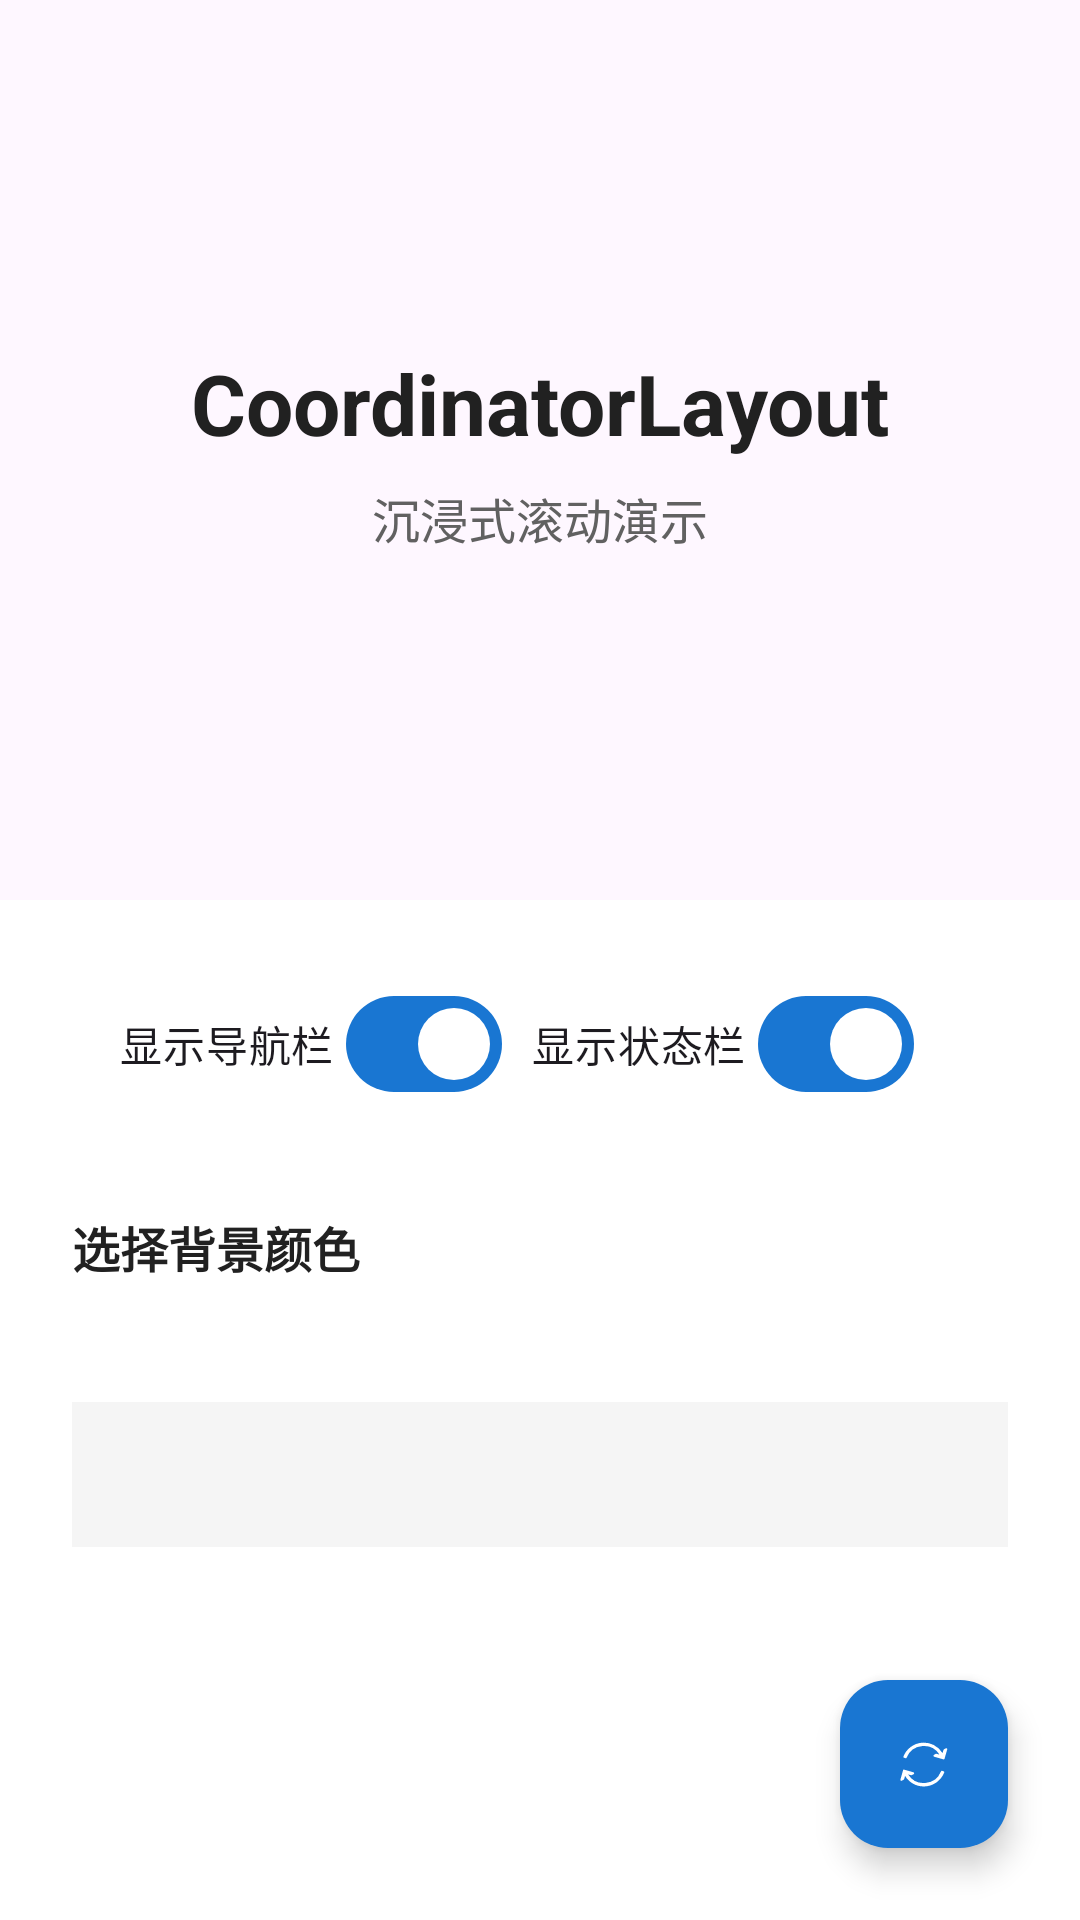

Here is an Android app screen rendered from its layout file. Give the layout XML and the strings, colors and styles it references.
<!-- AndroidManifest.xml: application theme Theme.App -->
<!-- res/layout/activity_coordinator_demo.xml -->
<?xml version="1.0" encoding="utf-8"?>
<androidx.coordinatorlayout.widget.CoordinatorLayout xmlns:android="http://schemas.android.com/apk/res/android"
    xmlns:app="http://schemas.android.com/apk/res-auto"
    xmlns:tools="http://schemas.android.com/tools"
    android:id="@+id/coordinator"
    android:layout_width="match_parent"
    android:layout_height="match_parent"
    android:background="#FFFFFF"
    android:fitsSystemWindows="false"
    tools:context=".CoordinatorDemoActivity">

    
    <com.google.android.material.appbar.AppBarLayout
        android:id="@+id/app_bar_layout"
        android:layout_width="match_parent"
        android:layout_height="wrap_content">

        <com.google.android.material.appbar.CollapsingToolbarLayout
            android:id="@+id/collapsing_toolbar"
            android:layout_width="match_parent"
            android:layout_height="300dp"
            app:contentScrim="@null"
            app:expandedTitleMarginStart="24dp"
            app:expandedTitleMarginTop="24dp"
            app:expandedTitleTextColor="#212121"
            app:layout_scrollFlags="scroll|exitUntilCollapsed"
            app:titleEnabled="false">

            
            <LinearLayout
                android:id="@+id/header_content"
                android:layout_width="match_parent"
                android:layout_height="match_parent"
                android:gravity="center"
                android:orientation="vertical"
                android:padding="24dp"
                app:layout_collapseMode="parallax">

                <TextView
                    android:layout_width="wrap_content"
                    android:layout_height="wrap_content"
                    android:layout_marginBottom="8dp"
                    android:text="CoordinatorLayout"
                    android:textColor="#212121"
                    android:textSize="28sp"
                    android:textStyle="bold" />

                <TextView
                    android:layout_width="wrap_content"
                    android:layout_height="wrap_content"
                    android:gravity="center"
                    android:text="沉浸式滚动演示"
                    android:textColor="#616161"
                    android:textSize="16sp" />

            </LinearLayout>

            
            <com.google.android.material.appbar.MaterialToolbar
                android:id="@+id/toolbar"
                android:layout_width="match_parent"
                android:layout_height="?attr/actionBarSize"
                app:layout_collapseMode="pin" />

        </com.google.android.material.appbar.CollapsingToolbarLayout>

    </com.google.android.material.appbar.AppBarLayout>

    
    <androidx.core.widget.NestedScrollView
        android:id="@+id/content_container"
        android:layout_width="match_parent"
        android:layout_height="match_parent"
        app:layout_behavior="@string/appbar_scrolling_view_behavior">

        <LinearLayout
            android:layout_width="match_parent"
            android:layout_height="wrap_content"
            android:orientation="vertical"
            android:padding="24dp">

            
            <LinearLayout
                android:layout_width="match_parent"
                android:layout_height="wrap_content"
                android:layout_marginBottom="32dp"
                android:gravity="center_vertical"
                android:orientation="horizontal">

                <com.google.android.material.materialswitch.MaterialSwitch
                    android:id="@+id/switch_show_navigation"
                    android:layout_width="wrap_content"
                    android:layout_height="wrap_content"
                    android:layout_marginStart="16dp"
                    android:checked="true"
                    android:text="显示导航栏"
                    app:switchPadding="4dp" />

                <com.google.android.material.materialswitch.MaterialSwitch
                    android:id="@+id/switch_show_status"
                    android:layout_width="wrap_content"
                    android:layout_height="wrap_content"
                    android:layout_marginStart="10dp"
                    android:checked="true"
                    android:text="显示状态栏"
                    app:switchPadding="4dp" />

            </LinearLayout>

            

            
            <LinearLayout
                android:layout_width="match_parent"
                android:layout_height="wrap_content"
                android:layout_marginBottom="24dp"
                android:orientation="vertical">

                <TextView
                    android:id="@+id/tv_select_color_label"
                    android:layout_width="wrap_content"
                    android:layout_height="wrap_content"
                    android:layout_marginBottom="16dp"
                    android:text="选择背景颜色"
                    android:textColor="#212121"
                    android:textSize="16sp"
                    android:textStyle="bold" />

                <androidx.recyclerview.widget.RecyclerView
                    android:id="@+id/color_recycler"
                    android:layout_width="match_parent"
                    android:layout_height="wrap_content" />

            </LinearLayout>

            
            <TextView
                android:id="@+id/tv_info"
                android:layout_width="match_parent"
                android:layout_height="wrap_content"
                android:background="#F5F5F5"
                android:fontFamily="monospace"
                android:lineSpacingExtra="2dp"
                android:padding="16dp"
                android:textColor="#616161"
                android:textSize="12sp"
                tools:text="系统信息显示中..." />

            <View
                android:layout_width="match_parent"
                android:layout_height="100dp" />

        </LinearLayout>

    </androidx.core.widget.NestedScrollView>

    
    <com.google.android.material.floatingactionbutton.FloatingActionButton
        android:id="@+id/fab"
        android:layout_width="wrap_content"
        android:layout_height="wrap_content"
        android:layout_gravity="bottom|end"
        android:layout_margin="24dp"
        android:contentDescription="随机颜色"
        android:src="@drawable/ic_refresh"
        android:tint="@color/white"
        app:backgroundTint="#1976D2"
        app:fabSize="mini"
        app:tint="@color/white" />

</androidx.coordinatorlayout.widget.CoordinatorLayout>
<!-- resources referenced by this layout -->
<resources>
  <color name="white">#FFFFFFFF</color>
  <!-- drawable ic_refresh (drawable) -->
  <vector xmlns:android="http://schemas.android.com/apk/res/android"
      android:width="200dp"
      android:height="200dp"
      android:viewportWidth="1024"
      android:viewportHeight="1024">
    <path
        android:pathData="M733,379.1a264.1,264.1 0,0 0,-468.1 41.8,14.3 14.3,0 0,1 -18,8.2l-20.3,-7a12.4,12.4 0,0 1,-7.5 -16.2,312.1 312.1,0 0,1 556.7,-48.6l12.7,-44.4a16,16 0,0 1,7.6 -9.6l24.8,-13.7a14.5,14.5 0,0 1,20.9 16.6l-38.1,133a11.1,11.1 0,0 1,-13.8 7.6l-133,-38.1a14.5,14.5 0,0 1,-3 -26.6l24.8,-13.7a16,16 0,0 1,12.2 -1.4l42,12zM285.5,659.5a264.1,264.1 0,0 0,468.1 -41.8,14.3 14.3,0 0,1 18,-8.2l20.3,7a12.4,12.4 0,0 1,7.4 16.2c-46.4,118 -160.8,199.1 -290.4,199.1 -111,0 -210.8,-59.3 -266.3,-150.4l-12.7,44.3a16,16 0,0 1,-7.6 9.6l-24.8,13.7a14.5,14.5 0,0 1,-20.9 -16.6l38.1,-133a11.1,11.1 0,0 1,13.8 -7.6l133,38.1a14.5,14.5 0,0 1,3 26.6l-24.8,13.7a16,16 0,0 1,-12.2 1.4l-42,-12z"
        android:fillColor="#000000"/>
  </vector>
  <style name="Theme.App" parent="Theme.Material3.DayNight.NoActionBar">
          
          <item name="colorPrimary">@color/blue_700</item>
          <item name="colorOnPrimary">@color/white</item>
          
          <item name="colorSecondary">@color/teal_200</item>
          <item name="colorOnSecondary">@color/black</item>
          <item name="android:statusBarColor">@android:color/white</item>
          <item name="android:navigationBarColor">@android:color/white</item>
      </style>
  <color name="blue_700">#1976D2</color>
  <color name="teal_200">#FF03DAC5</color>
  <color name="black">#FF000000</color>
</resources>
